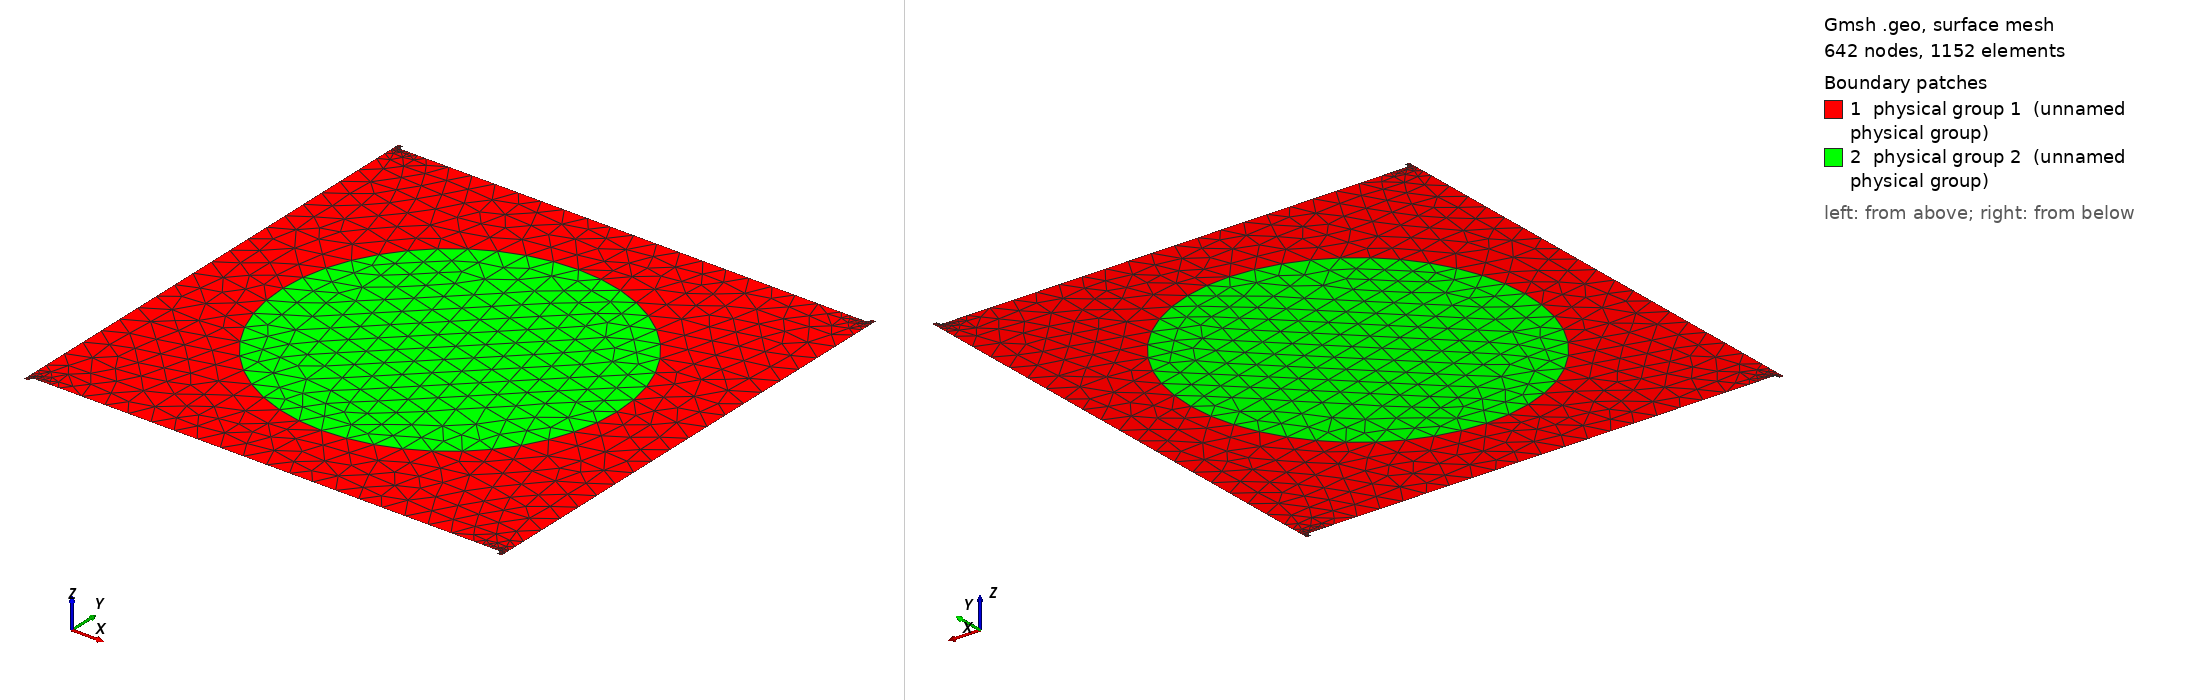

Gmsh geometry script, surface-meshed: 642 nodes, 1152 surface elements. Boundary patches (legend numbers): 1 physical group 1 (unnamed physical group), 2 physical group 2 (unnamed physical group). Left view from above one corner, right view from below the opposite corner. Legend entries are the model's physical surfaces. The drawing asked Gmsh for element sizes between 1% and 20% of the model's largest extent; the script's own settings can give other sizes.

=== quad_sb.geo (drawn) ===
a = 1.; // Width
b = 1.; // Height
R = .7; // Internal disc radius
c = .02; // Nozzle length
L = .02; // Nozzle width
r = .01; // Small radius
d = .1; // Refining zone size

lc0 = .1; // Default mesh size
lc1 = .005; // Refined mesh size


//Internal disc
Point(1) = {0,0,0,lc0};
Point(2) = {R,0,0,lc0};
Point(3) = {0,R,0,lc0};
Point(4) = {-R,0,0,lc0};
Point(5) = {0,-R,0,lc0};

Circle(1) = {2,1,3};
Circle(2) = {3,1,4};
Circle(3) = {4,1,5};
Circle(4) = {5,1,2};

Line Loop(1) = {1,2,3,4};


// External shit
Point(100) = {-a,-b+d,0,lc0};
Point(101) = {-a,-b-c,0,lc1};
Point(102) = {L-a,-b-c,0,lc1};
Point(103) = {L-a,-b-r,0,lc1};
Point(104) = {L+r-a,-b,0,lc1};
Point(105) = {L-a+r+d,-b,0,lc0};
Point(1001) = {L-a+r,-b-r,0,lc1};

Point(106) = {-L+a-r-d,-b,0,lc0};
Point(107) = {-L-r+a,-b,0,lc1};
Point(108) = {-L+a,-b-r,0,lc1};
Point(109) = {-L+a,-b-c,0,lc1};
Point(110) = {a,-b-c,0,lc1};
Point(111) = {a,-b+d,0,lc0};
Point(1002) = {-L+a-r,-b-r,0,lc1};

Point(112) = {a,b-d,0,lc0};
Point(113) = {a,b+c,0,lc1};
Point(114) = {-L+a,b+c,0,lc1};
Point(115) = {-L+a,b+r,0,lc1};
Point(116) = {-L-r+a,b,0,lc1};
Point(117) = {-L+a-r-d,b,0,lc0};
Point(1003) = {-L+a-r,b+r,0,lc1};

Point(118) = {L-a+r+d,b,0,lc0};
Point(119) = {L+r-a,b,0,lc1};
Point(120) = {L-a,b+r,0,lc1};
Point(121) = {L-a,b+c,0,lc1};
Point(122) = {-a,b+c,0,lc1};
Point(123) = {-a,b-d,0,lc0};
Point(1004) = {L-a+r,b+r,0,lc1};

Line(100) = {100,101};
Line(101) = {101,102};
Line(102) = {102,103};
Circle(103) = {103,1001,104};
Line(104) = {104,105};
Line(105) = {105,106};
Line(106) = {106,107};
Circle(107) = {107,1002,108};
Line(108) = {108,109};
Line(109) = {109,110};
Line(110) = {110,111};
Line(111) = {111,112};
Line(112) = {112,113};
Line(113) = {113,114};
Line(114) = {114,115};
Circle(115) = {115,1003,116};
Line(116) = {116,117};
Line(117) = {117,118};
Line(118) = {118,119};
Circle(119) = {119,1004,120};
Line(120) = {120,121};
Line(121) = {121,122};
Line(122) = {122,123};
Line(123) = {123,100};

Line Loop(2) = {100,101,102,103,104,105,106,107,108,109,110,111,112,113,114,115,116,117,118,119,120,121,122,123};

Plane Surface(1) = {2,-1};
Plane Surface(2) = {1};

Physical Line(1) = {101};
Physical Line(2) = {109};
Physical Line(3) = {113};
Physical Line(4) = {121};
Physical Line(5) = {100,102,103,104,105,106,107,108,110,111,112,114,115,116,117,118,119,120,122,123};

Physical Surface(1) = {1};
Physical Surface(2) = {2};
